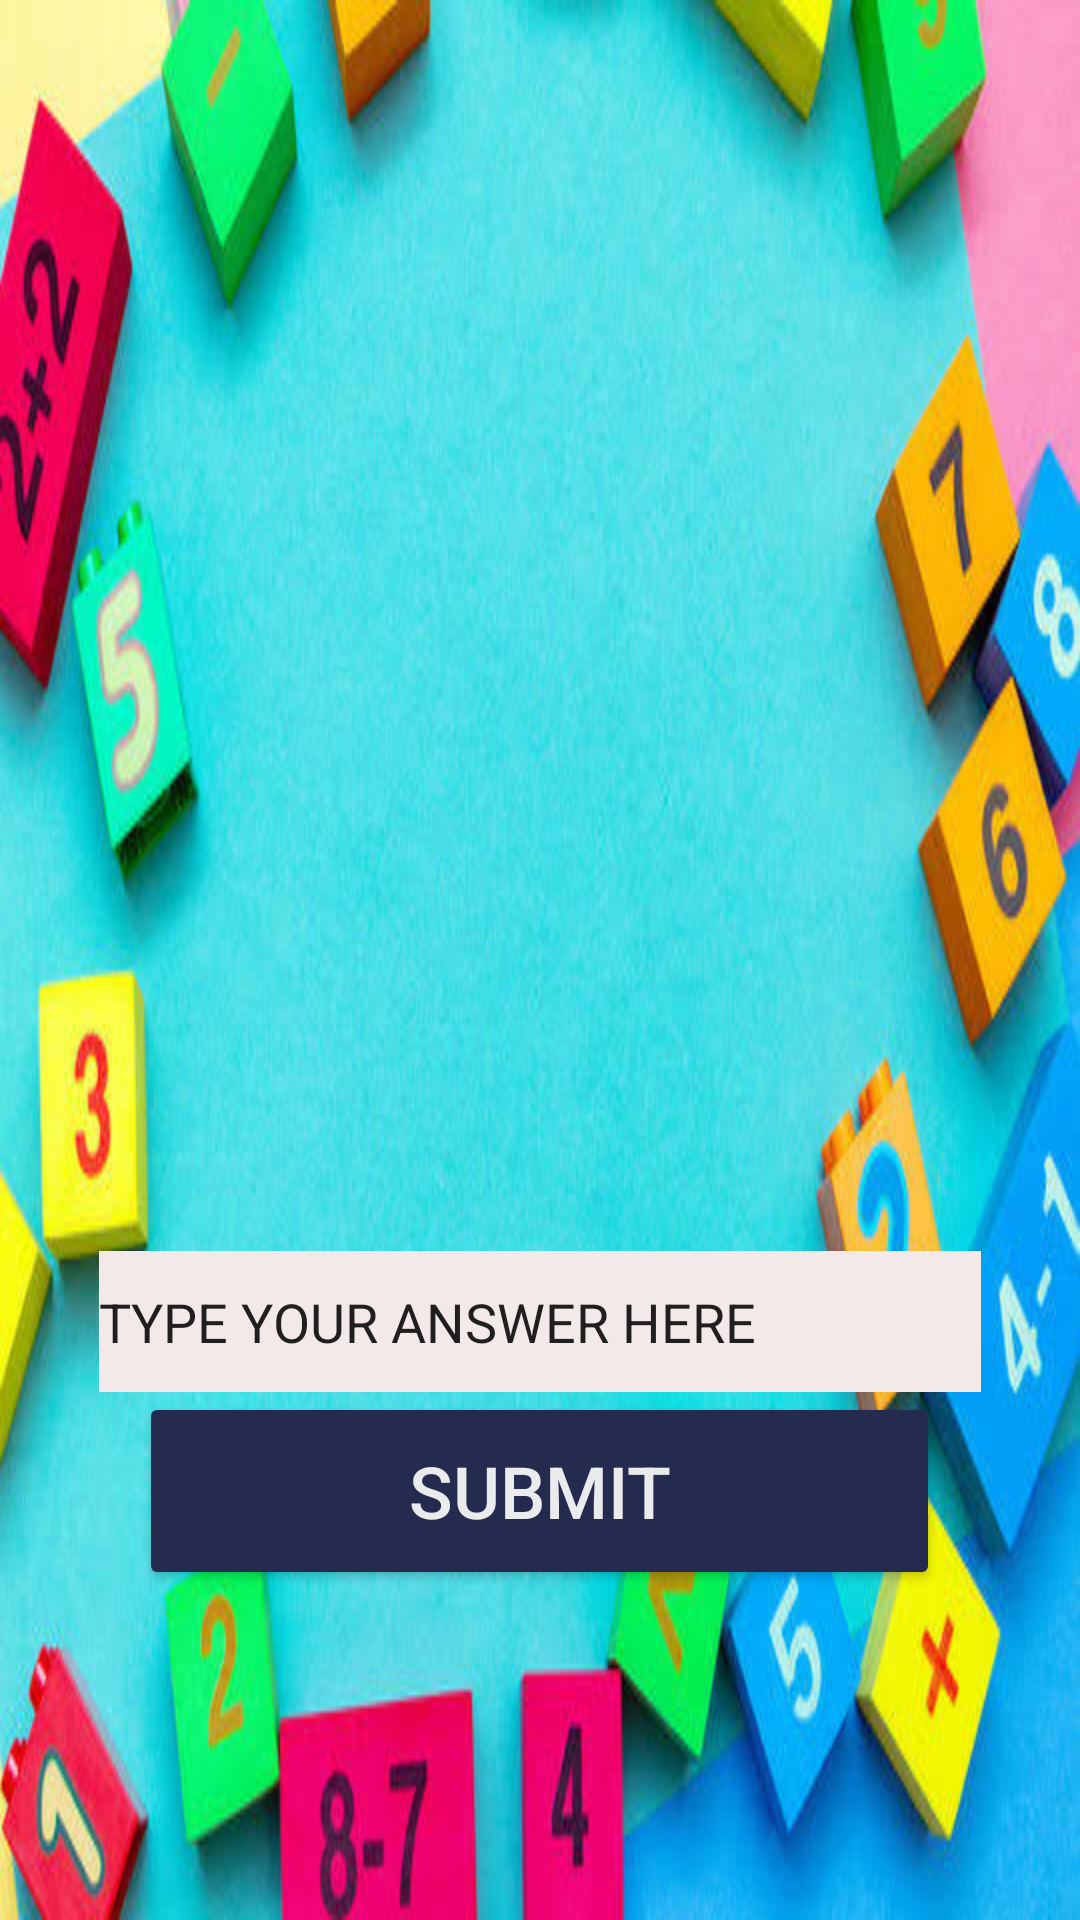

Reconstruct the res/layout file that produces this screen, plus the resources it refers to.
<!-- AndroidManifest.xml: application theme Theme.KidsLearningMath -->
<!-- res/layout/activity_add1.xml -->
<?xml version="1.0" encoding="utf-8"?>

<LinearLayout xmlns:android="http://schemas.android.com/apk/res/android"
    xmlns:app="http://schemas.android.com/apk/res-auto"
    android:layout_width="match_parent"
    android:layout_height="match_parent"
    android:layout_gravity="center"


    android:background="@drawable/_624434757757"
    android:gravity="center|top"
    android:orientation="vertical">


    <ImageView
        android:id="@+id/imageView"
        android:layout_width="293dp"
        android:layout_height="317dp"
        android:layout_margin="50dp"
        app:srcCompat="@drawable/_624456028994" />

    <EditText
        android:id="@+id/answer"
        android:layout_width="294dp"
        android:layout_height="47dp"
        android:background="#F4E9E9"
        android:ems="10"
        android:inputType="textPersonName"
        android:text="TYPE YOUR ANSWER HERE" />

    <Button
        android:id="@+id/b5"
        android:layout_width="267dp"
        android:layout_height="66dp"

        android:text="SUBMIT"
        android:textColor="#EAEBEC"
        android:textSize="24sp"
        app:backgroundTint="#242B4E" />

</LinearLayout>
<!-- resources referenced by this layout -->
<resources>
  <!-- drawable _624434757757: jpeg bitmap (drawable, 43312 bytes) -->
  <style name="Theme.KidsLearningMath" parent="Theme.MaterialComponents.DayNight.DarkActionBar">
          
          <item name="colorPrimary">@color/purple_500</item>
          <item name="colorPrimaryVariant">@color/purple_700</item>
          <item name="colorOnPrimary">@color/white</item>
          
          <item name="colorSecondary">@color/teal_200</item>
          <item name="colorSecondaryVariant">@color/teal_700</item>
          <item name="colorOnSecondary">@color/black</item>
          
          <item name="android:statusBarColor" tools:targetApi="l">?attr/colorPrimaryVariant</item>
          
      </style>
  <!-- not gathered from this repository: default colours our renderer supplied (Android Studio template values) -->
  <color name="purple_500">#FF6200EE</color>
  <color name="purple_700">#FF3700B3</color>
  <color name="teal_200">#FF03DAC5</color>
  <color name="teal_700">#FF018786</color>
  <color name="black">#FF000000</color>
  <color name="white">#FFFFFFFF</color>
</resources>
